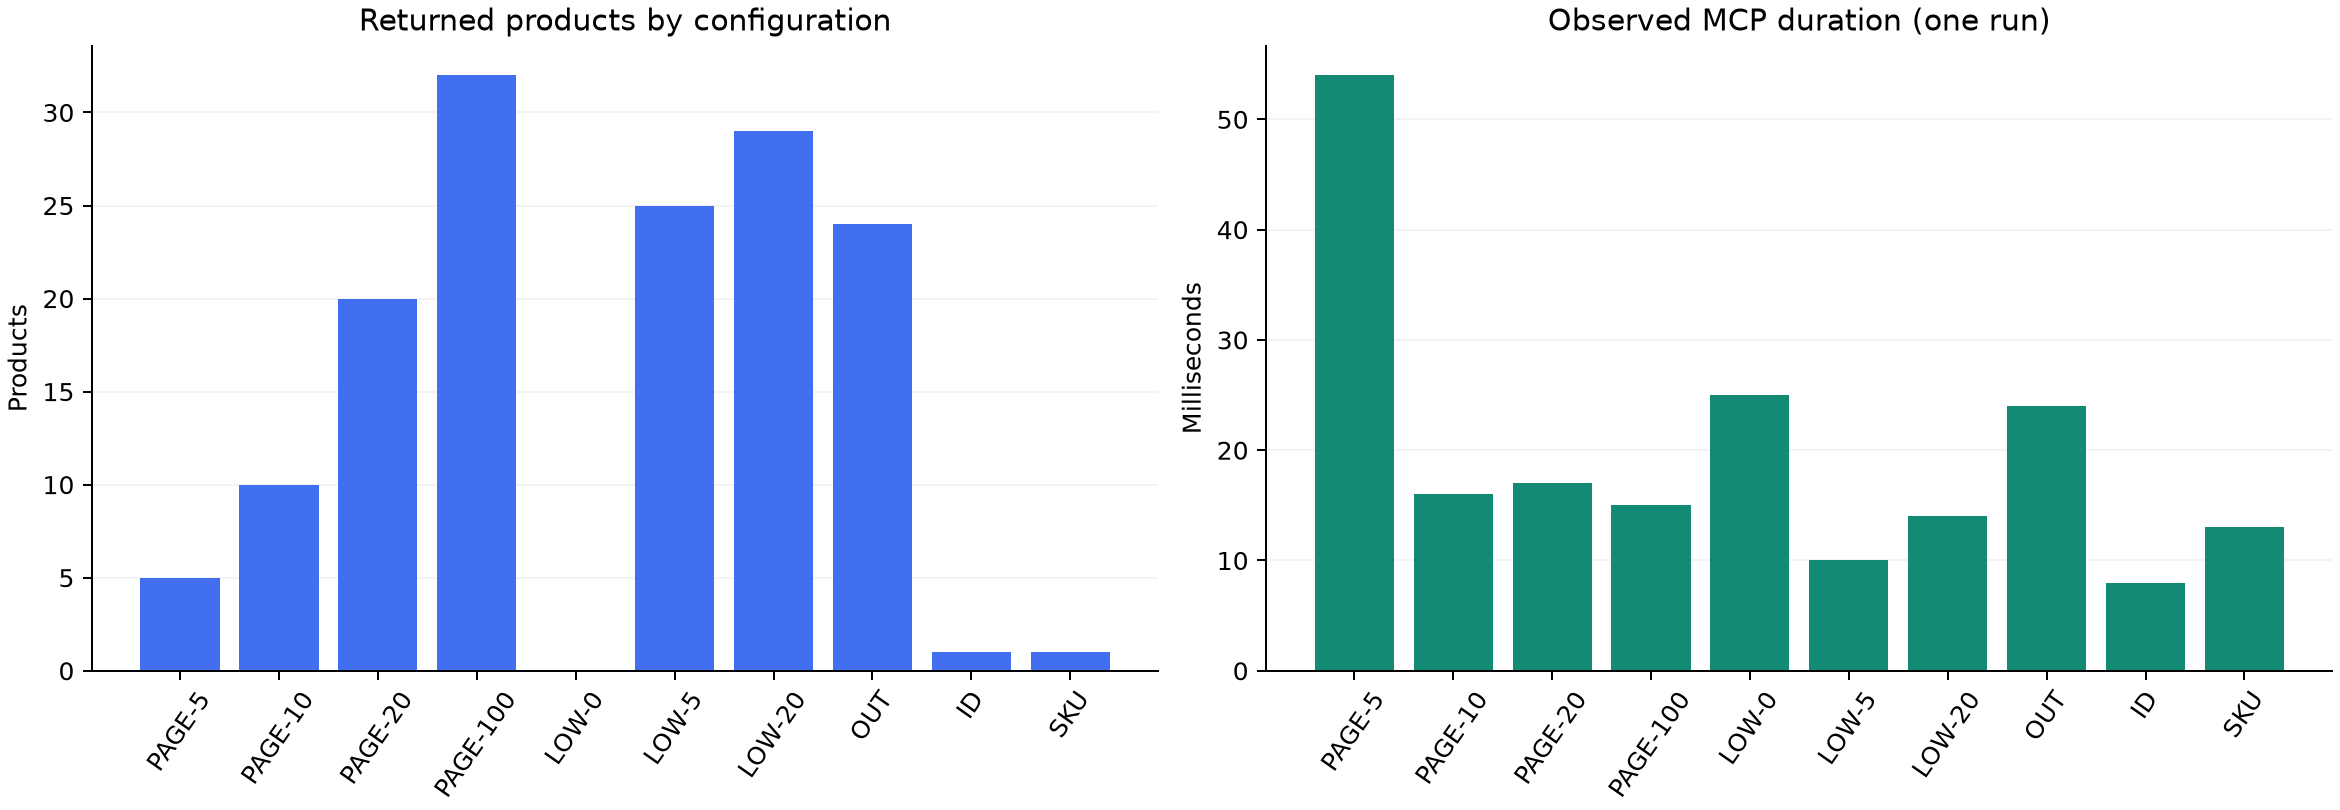

The table this chart was drawn from, first rows:
case, tool, arguments, returned, total, executionId, serverDurationMs, status
PAGE-5, GetAllProducts, {"page": 1, "pageSize": 5}, 5, 32, 1, 54, Succeeded
PAGE-10, GetAllProducts, {"page": 1, "pageSize": 10}, 10, 32, 2, 16, Succeeded
PAGE-20, GetAllProducts, {"page": 1, "pageSize": 20}, 20, 32, 3, 17, Succeeded
PAGE-100, GetAllProducts, {"page": 1, "pageSize": 100}, 32, 32, 4, 15, Succeeded
LOW-0, GetLowStockProducts, {"threshold": 0, "page": 1, "pageSize": …, 0, 0, 5, 25, Succeeded
LOW-5, GetLowStockProducts, {"threshold": 5, "page": 1, "pageSize": …, 25, 25, 6, 10, Succeeded
LOW-20, GetLowStockProducts, {"threshold": 20, "page": 1, "pageSize":…, 29, 29, 7, 14, Succeeded
OUT, GetOutOfStockProducts, {"page": 1, "pageSize": 100}, 24, 24, 8, 24, Succeeded
ID, GetProductById, {"id": 7}, 1, 1, 9, 8, Succeeded
SKU, GetProductBySku, {"sku": "SP007"}, 1, 1, 10, 13, Succeeded
